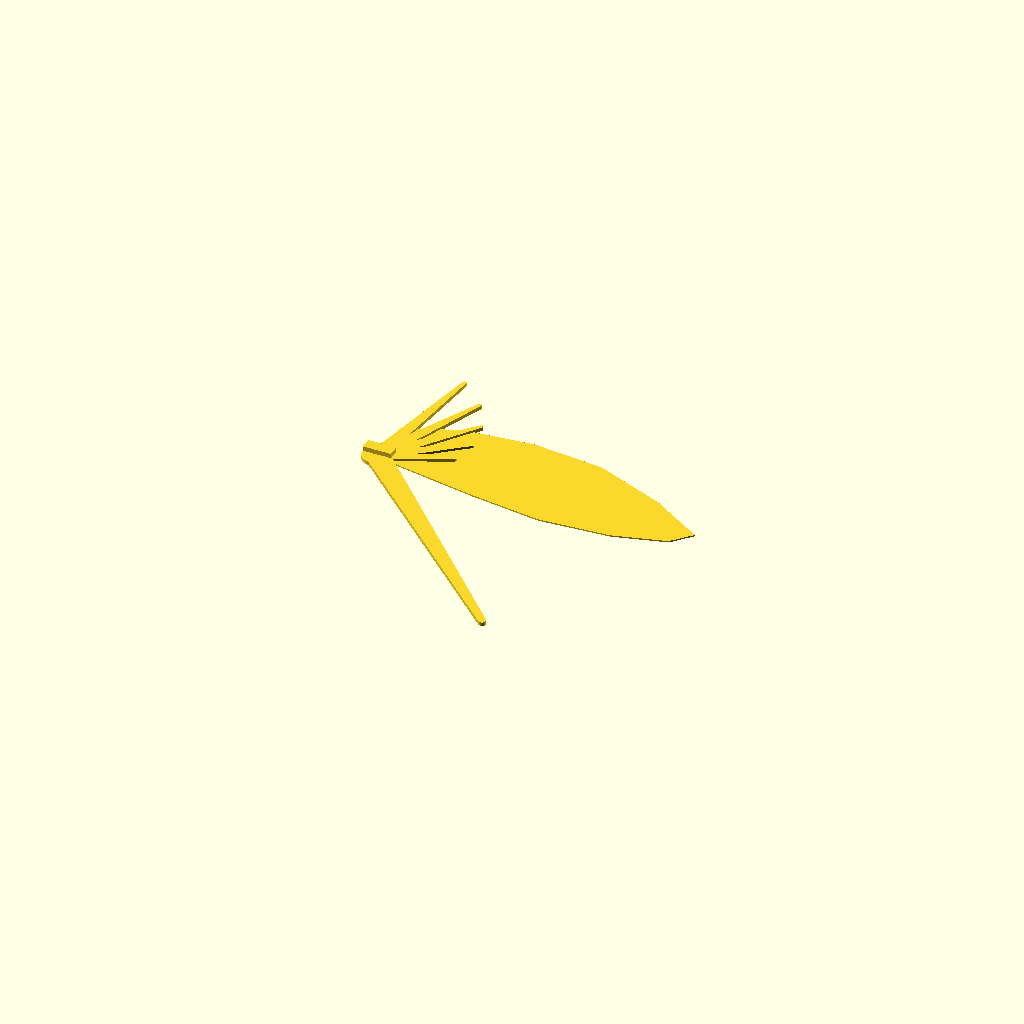
Cell 1 — every parameter at its default value.
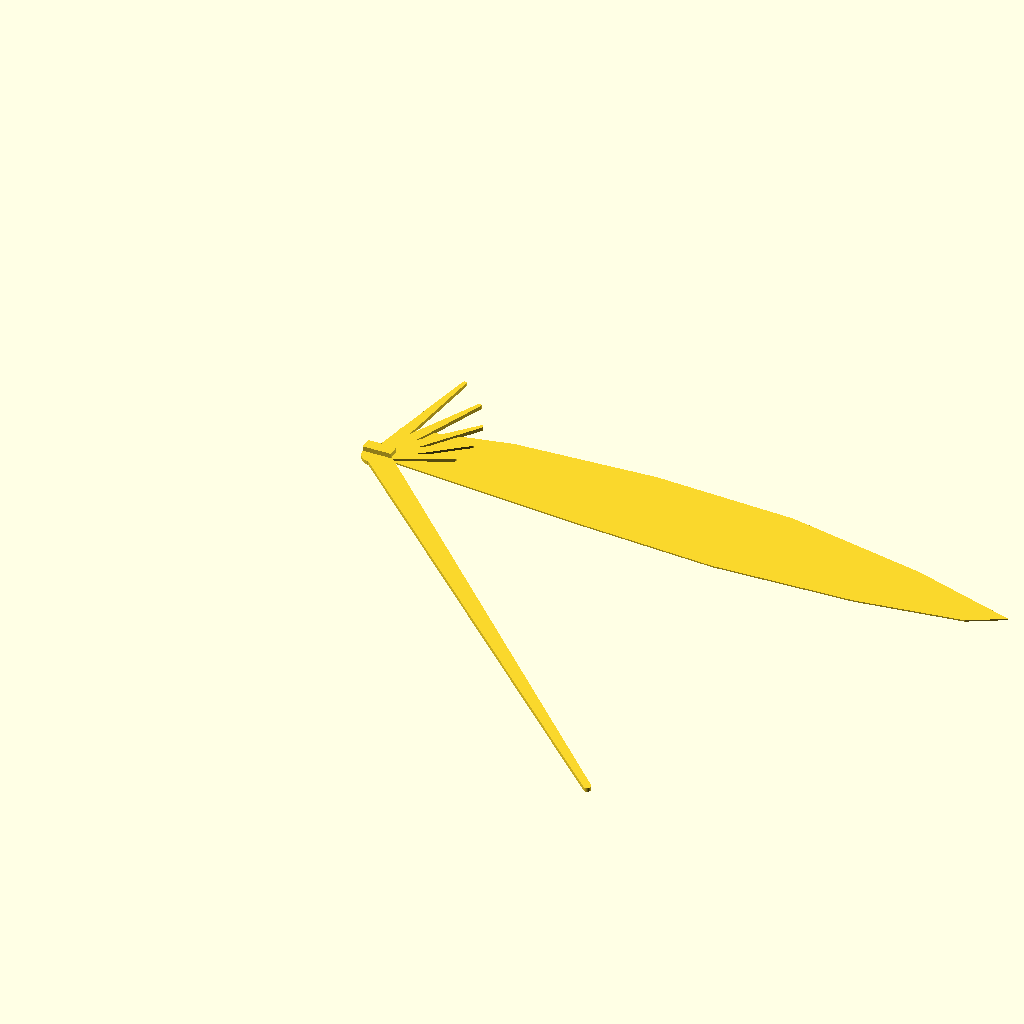
Cell 2: the same model with SPAN = 740.
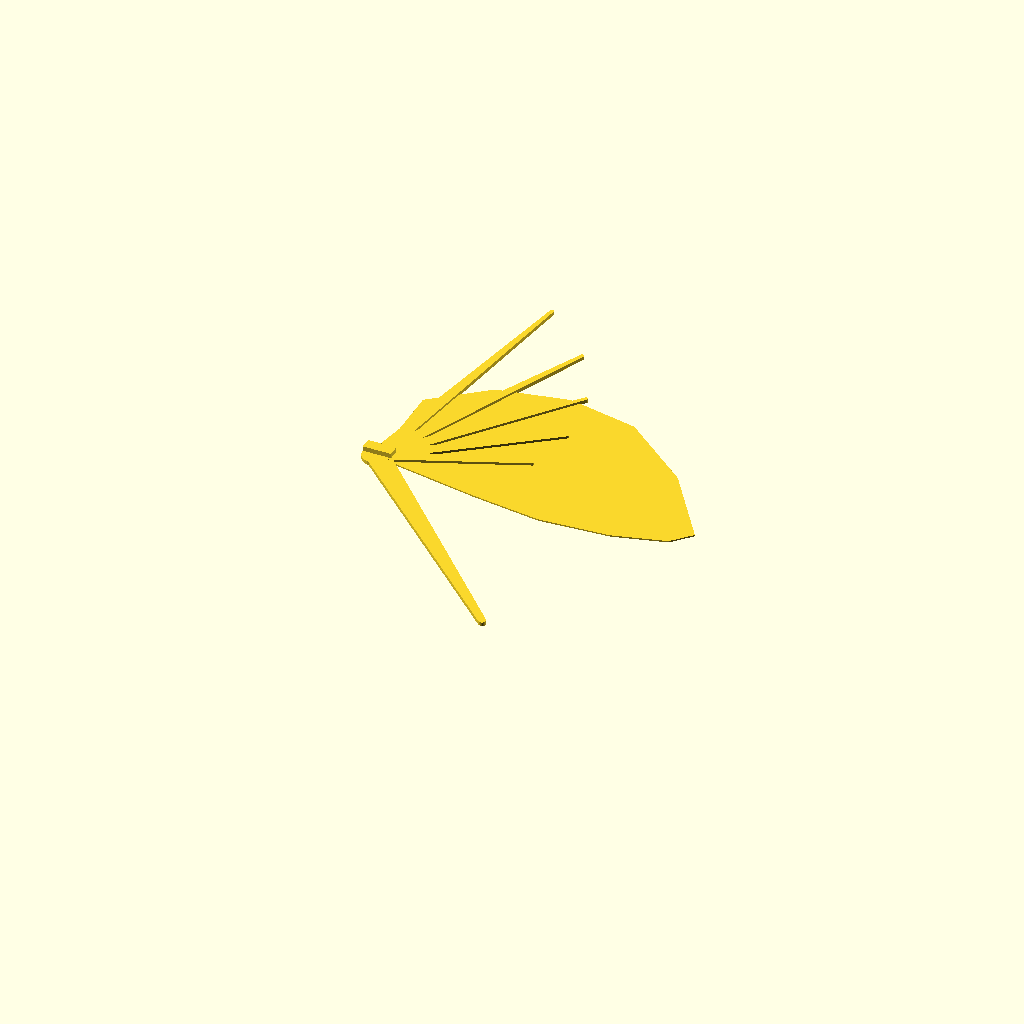
Cell 3 — CHORD set to 300, the other parameters unchanged.
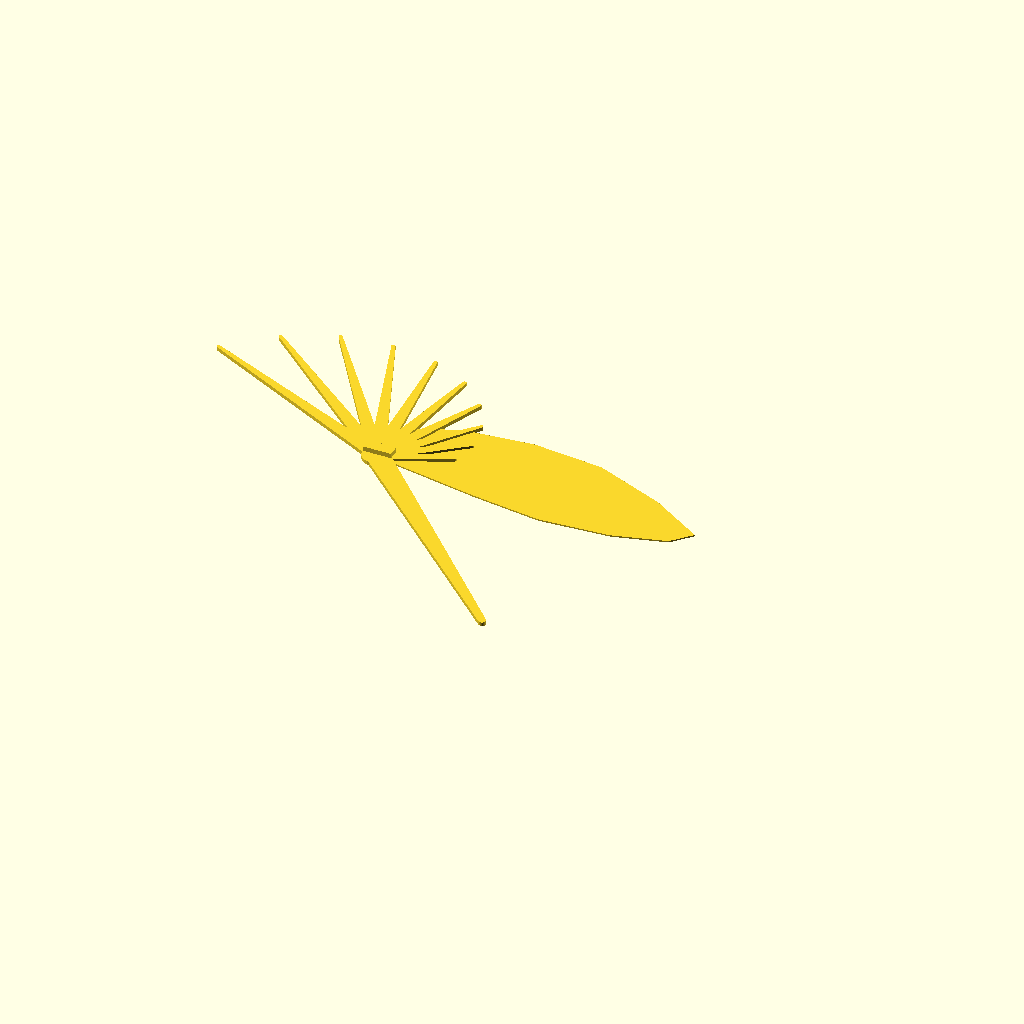
Cell 4: FINGER_COUNT = 10 (everything else at default).
All cells are drawn from one camera (rotation 55°, 0°, 25°, orthographic, colour scheme Cornfield), so only the parameter changes between them.
The OpenSCAD source (_TABS/_inventory/MEOK_LABS_2026-06-15/pond_design/koi_dragon/dragon_wing.scad):
// DRAGON WING — single piece, 370mm span, parametric
// Prints flat on the bed, slots into dragon head wing mount
// Bat-wing design: membrane between structural fingers

// Material: PA12-CF black (for the frame) or translucent PETG (backlit effect)

/* [Wing Dimensions] */
SPAN = 370;             // mm — total span from shoulder to tip
CHORD = 150;            // mm — wing depth (shoulder to trailing edge)
FINGER_COUNT = 5;       // number of structural fingers
MEMBRANE_THICK = 1.5;   // mm — thin for translucency
FRAME_THICK = 4;        // mm — structural frame

$fn = 24;

// Wing frame — fingers radiating from shoulder
module wing_frame() {
    // Shoulder joint — mounts to dragon head
    translate([0, 0, 0]) {
        cylinder(h=FRAME_THICK, r=15);
    }
    
    // Main leading edge spar
    translate([0, 0, 0]) {
        rotate([0, 0, -45]) {
            hull() {
                cylinder(h=FRAME_THICK, r=12);
                translate([SPAN * 0.8, 0, 0]) {
                    cylinder(h=FRAME_THICK, r=4);
                }
            }
        }
    }
    
    // Fingers — radiating structure
    for (i = [0: FINGER_COUNT - 1]) {
        angle = -70 + i * 15;  // fan out
        translate([0, 0, 0]) {
            rotate([0, 0, angle]) {
                hull() {
                    cylinder(h=FRAME_THICK, r=8);
                    length = CHORD * (0.5 + i * 0.12);
                    translate([0, length, 0]) {
                        cylinder(h=FRAME_THICK, r=2);
                    }
                }
            }
        }
    }
}

// Membrane — thin web between fingers
module membrane() {
    linear_extrude(height=MEMBRANE_THICK) {
        // Approximate shape using a polygon between finger tips
        polygon(points=[
            [0, 0],  // shoulder
            // Along leading edge
            [SPAN * 0.3, -20],
            [SPAN * 0.5, -30],
            [SPAN * 0.7, -25],
            [SPAN * 0.85, -10],
            // Wing tip
            [SPAN * 0.9, 10],
            // Sweep back along trailing edge (finger tips)
            [SPAN * 0.75, CHORD * 0.3],
            [SPAN * 0.55, CHORD * 0.5],
            [SPAN * 0.35, CHORD * 0.55],
            [SPAN * 0.15, CHORD * 0.5],
            [0, CHORD * 0.35],
        ]);
    }
}

// Mount pin — slides into dragon head dovetail
module mount_pin() {
    translate([-15, 0, 0]) {
        cube([30, 12, FRAME_THICK + 5]);
    }
}

// Assembly
union() {
    wing_frame();
    membrane();
    mount_pin();
}

echo(str("Wing span: ", SPAN, "mm — fits bed: ", SPAN < 392));
echo(str("Fingers: ", FINGER_COUNT));
Customizer parameters (derived from the source; name, type, default, range or options):
SPAN: number, default 370
CHORD: number, default 150
FINGER_COUNT: number, default 5
MEMBRANE_THICK: number, default 1.5
FRAME_THICK: number, default 4
